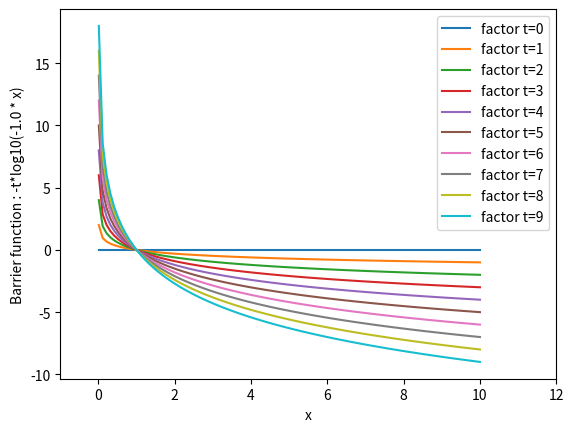

Python code for this plot:
import numpy as np
import matplotlib.pyplot as plt


def barrier_function(x, t):
    return (-t)* np.log10(x)
def barrier_gradient(x):
    return -1 / (1 + np.exp(x))

if __name__ == '__main__':
    plt.xlim(-1, 12)
    plt.xlabel('x')
    plt.ylabel('Barrier function : -t*log10(-1.0 * x)')
    # plt.ylim(-5, 5)
    x = np.linspace(0.01 ,10, 100)
    for i in range(10):
        y = barrier_function(x, i)
        plt.plot(x, y, label=f'factor t={i}')
    plt.legend()
    plt.show()
    

